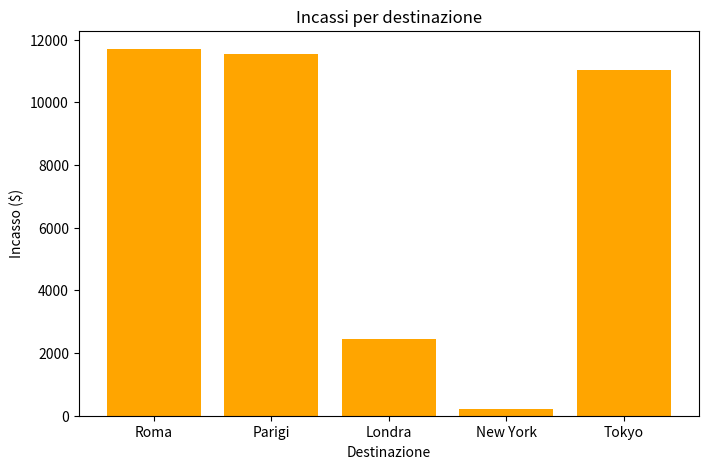
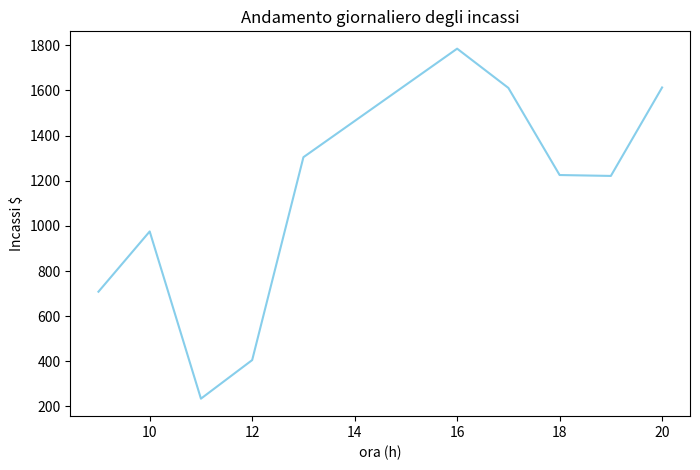
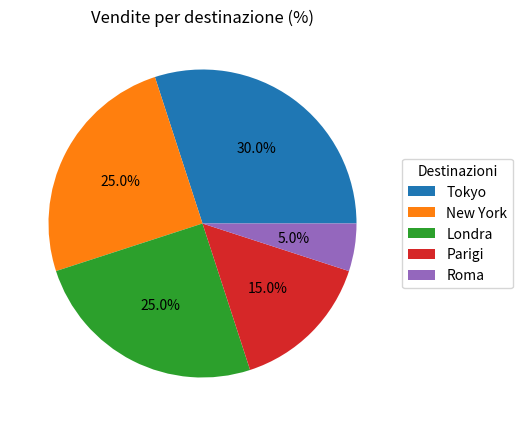

The script that saved these images, in order:
import numpy as np
import pandas as pd
import matplotlib.pyplot as plt

#Parte 1- Variabili e tipi di dati
nome_cliente = "Gianni"
cognome_cliente = "Morandi"
età_cliente = 30
saldo_conto = 17520.47
cliente_vip = True
destinazioni_possibili = ["Roma", "Parigi", "Londra", "New York", "Tokyo"]
prezzo_destinazione = {"Roma": 25, "Parigi": 70, "Londra": 150, "New York": 175, "Tokyo": 120}
                      
#Parte2 - Programmazione ad oggetti
class Cliente:
    def __init__(self, nome, cognome, età, cliente_vip):
        self.nome = nome
        self.cognome = cognome
        self.età = età
        self.cliente_vip = cliente_vip

    def visualizza_informazioni(self):
        print("\nInformazioni del cliente:")
        print(f"\nNome: {self.nome} {self.cognome}")
        print(f"\nEtà: {self.età}")
        print(f"Cliente VIP: {self.cliente_vip}")

class Viaggio:
    def __init__(self, destinazione, prezzo, durata):
        self.destinazione = destinazione
        self.prezzo = prezzo
        self.durata = durata

class Prenotazione:
    def __init__(self, cliente, viaggio):
        self.cliente = cliente
        self.viaggio = viaggio
    
    def importo_finale(self):
        if self.cliente.cliente_vip:
            prezzo_viaggio = 0.9*self.viaggio.prezzo
        else:
            prezzo_viaggio = self.viaggio.prezzo
        return prezzo_viaggio
    
    def dettagli(self):
        print(f"\nIl prezzo del viaggio a {self.viaggio.destinazione} di {self.cliente.nome} {self.cliente.cognome} è di {self.importo_finale()}€")
    
c1 = Cliente("Gianna", "Nannini", 52, True)
v1 = Viaggio("Tokyo", 1700, 15)
p1 = Prenotazione(c1, v1)

print("\n--parte 2 --")
p1.dettagli()

#Parte 3 -Numpy
prenotazioni = np.random.randint(200, 2000, size = 100)

prezzo_medio = np.mean(prenotazioni)
prezzo_minimo = np.min(prenotazioni)
prezzo_massimo = np.max(prenotazioni)
dev_stand_prezzo = np.std(prenotazioni)

prenotazioni_migliori = prenotazioni > prezzo_medio

prenotazioni_migliori_tot = np.sum(prenotazioni_migliori)
print("\n--PARTE 3 --")
print(f"\nLe prenotazioni sopra la media sono il {(prenotazioni_migliori_tot/len(prenotazioni))*100} %")

#Parte 4 - Pandas
#Imposto il seed per avere sempre gli stessi numeri generati casualmente
np.random.seed(42)

#Considero dei clienti generici che genero in modo random
clienti = [f"Cliente_{i}" for i in range(1, 21)]

#Prendo le destinazioni definite nel dizionario della parte 1 e le trasformo in una lsita
destinazioni_base = list(prezzo_destinazione.keys())

#Creo un array con le destinazioni della lista precedente inserite casualmente
destinazioni_casuali = np.random.choice(destinazioni_base, size = 20)

durata = np.random.randint(7, 20, size = 20)

giorno_partenza = np.random.randint(1, 31, size = 20)

dati_agenzia = pd.DataFrame({
    "Clienti" : clienti,
    "Destinazioni" : destinazioni_casuali,
    "Durata" : durata,
    "Giorno partenza (Luglio 2026)": giorno_partenza,
})

#Collego il prezzo della destinazione alla destinazione facendo riferimento al dizionario definito nella parte 1
dati_agenzia["Prezzo"] = dati_agenzia["Destinazioni"].map(prezzo_destinazione)

#Moltiplico il prezzo giornaliero della destinazione con la durata del viaggio per ottenere l'incasso
dati_agenzia["Incasso"] = dati_agenzia["Prezzo"] * dati_agenzia["Durata"]

print("\n-- parte 4 --")
print("\nSCHEDA VIAGGI")
print(dati_agenzia)

#Calcolo con Pandas l'incasso totale, medio per destinazione e top 3 destinazioni più vendute
incasso_totale = dati_agenzia["Incasso"].sum()
incasso_medio_per_destinazione = dati_agenzia.groupby("Destinazioni")["Incasso"].mean()
destinazioni_più_vendute = dati_agenzia["Destinazioni"].value_counts().head(3)


print("\nStatistica vendite:")
print("\nL'incasso totale dell'agenzia è: ", incasso_totale, "€")
print("\nL'incasso medio di ogni destinazione è:\n", incasso_medio_per_destinazione)
print("\nLe destinzioni più vendute sono:\n", destinazioni_più_vendute)

#Parte 5 - Matplotlib
plt.figure(figsize = (8, 5))
#per fare il grafico prima raggruppo per destinazione e poi sommo i vari incassi di ogni gruppo
incasso_destinazioni = dati_agenzia.groupby("Destinazioni")["Incasso"].sum()
plt.bar(destinazioni_possibili, incasso_destinazioni, color = "orange")
plt.title("Incassi per destinazione")
plt.xlabel("Destinazione")
plt.ylabel("Incasso ($)")
plt.show()

#faccio il grafico a linee che mostra l'andamento giornaliero degli incassi
incassi_giornalieri = np.random.randint(200, 2000, size = 10)
ore_giorno = [9, 10, 11, 12, 13, 16, 17, 18, 19, 20]
plt.figure(figsize = (8, 5))
plt.plot(ore_giorno, incassi_giornalieri, color = "skyblue")
plt.xlabel("ora (h)")
plt.ylabel("Incassi $")
plt.title("Andamento giornaliero degli incassi")
plt.show()

#faccio il grafico a torta per mostrare la % di vendite per destinazione
vendite_per_destinazione = dati_agenzia["Destinazioni"].value_counts()
plt.figure(figsize = (8,5))
plt.pie(vendite_per_destinazione, explode = None, colors = None, autopct= "%1.1f%%" )
plt.title("Vendite per destinazione (%)")
plt.legend(labels=vendite_per_destinazione.index, title = "Destinazioni", loc = "center left", bbox_to_anchor = (1, 0.5))
plt.show()
